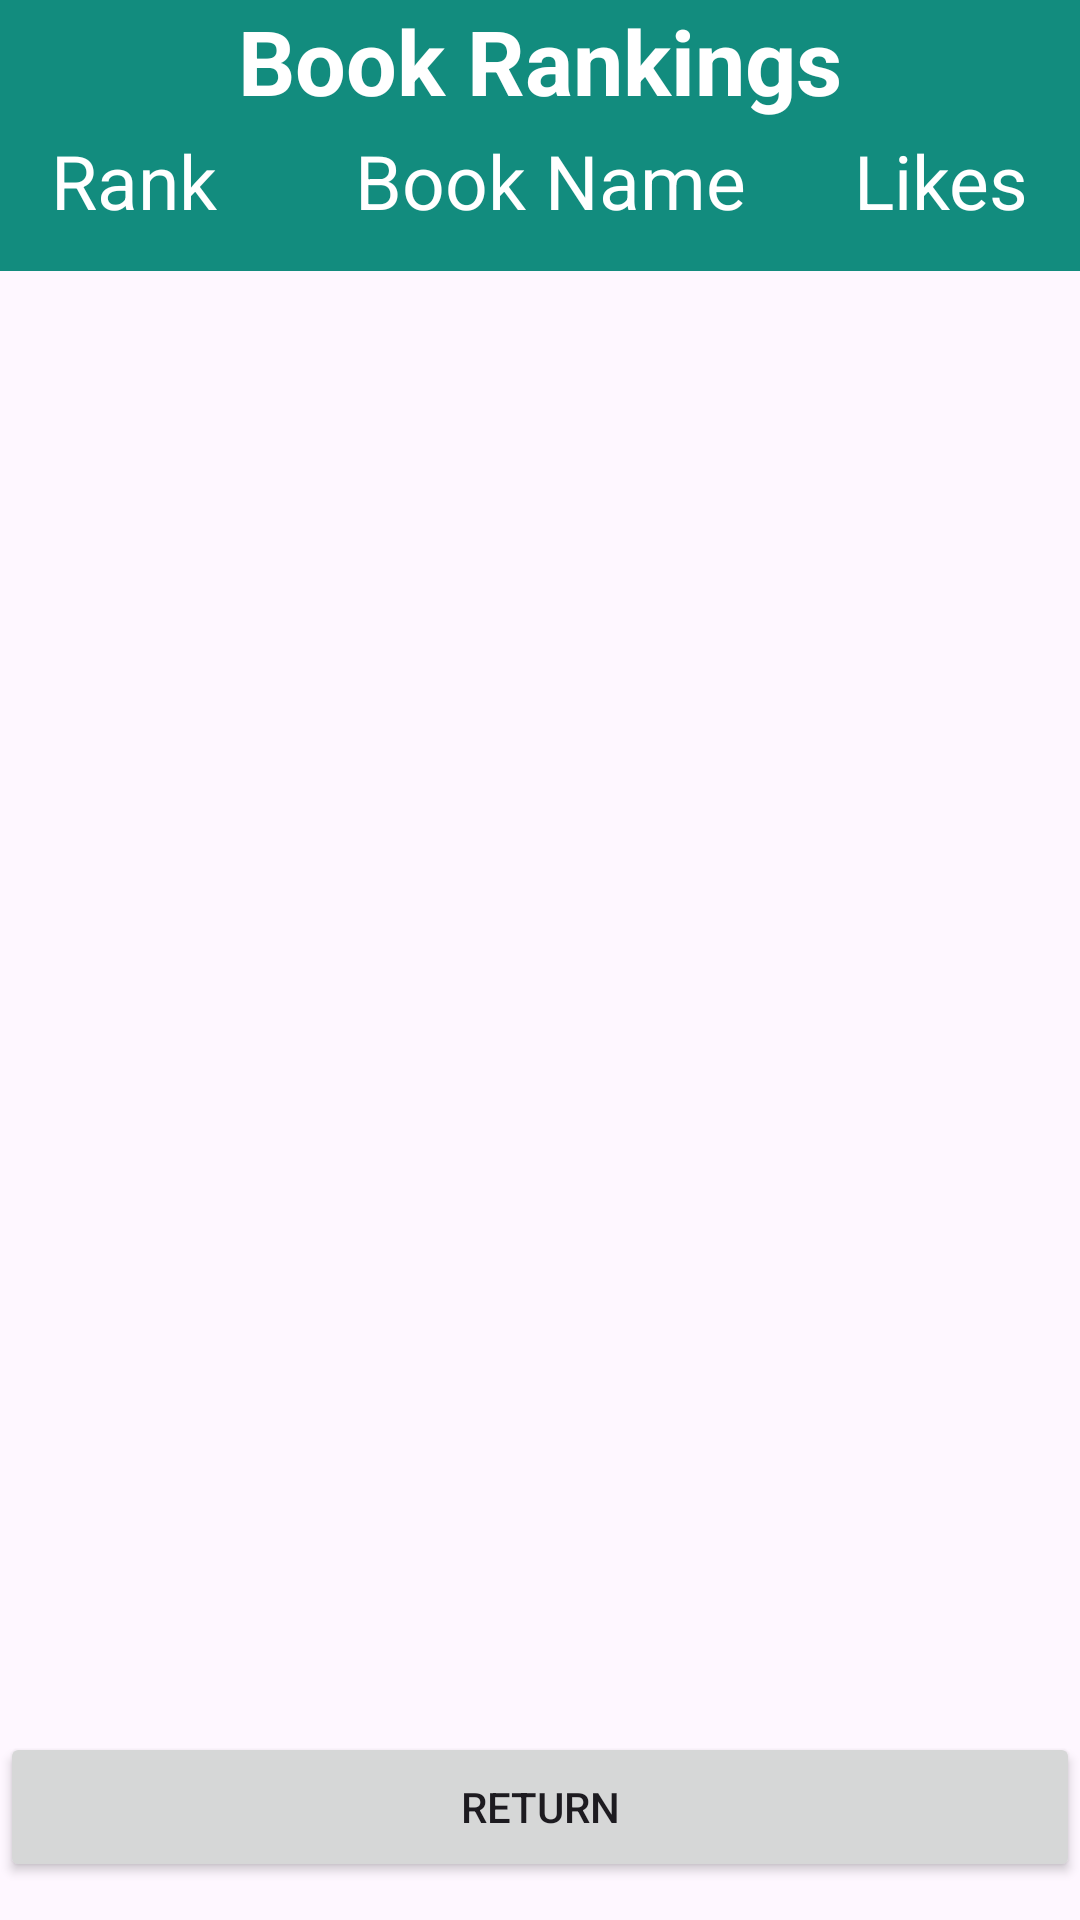

This screen was rendered from an Android layout file. Write that file and the resources it references.
<!-- AndroidManifest.xml: application theme Base.Theme.WhatsappClone -->
<!-- res/layout/activity_rank.xml -->
<?xml version="1.0" encoding="utf-8"?>
<androidx.constraintlayout.widget.ConstraintLayout xmlns:android="http://schemas.android.com/apk/res/android"
    xmlns:app="http://schemas.android.com/apk/res-auto"
    xmlns:tools="http://schemas.android.com/tools"
    android:id="@+id/main"
    android:layout_width="match_parent"
    android:layout_height="match_parent"
    tools:context=".RankActivity">

    <TextView
        android:id="@+id/textView2"
        android:layout_width="match_parent"
        android:layout_height="wrap_content"
        android:background="@color/colorPrimary"
        android:gravity="center_horizontal"
        android:text="Book Rankings"
        android:textColor="@color/white"
        android:textSize="30sp"
        android:textStyle="bold"
        app:layout_constraintBottom_toBottomOf="parent"
        app:layout_constraintEnd_toEndOf="parent"
        app:layout_constraintHorizontal_bias="0.0"
        app:layout_constraintStart_toStartOf="parent"
        app:layout_constraintTop_toTopOf="parent"
        app:layout_constraintVertical_bias="0.0" />

    <LinearLayout
        android:id="@+id/linearLayout2"
        android:layout_width="match_parent"
        android:layout_height="50dp"
        android:background="@color/colorPrimary"
        android:orientation="horizontal"
        android:weightSum="6"
        app:layout_constraintBottom_toBottomOf="parent"
        app:layout_constraintEnd_toEndOf="parent"
        app:layout_constraintHorizontal_bias="1.0"
        app:layout_constraintStart_toStartOf="parent"
        app:layout_constraintTop_toBottomOf="@+id/textView2"
        app:layout_constraintVertical_bias="0.0">

        <TextView
            android:layout_width="wrap_content"
            android:layout_height="40dp"
            android:gravity="center"
            android:layout_marginLeft="10dp"
            android:layout_weight="1"
            android:text="Rank"
            android:textColor="@color/white"
            android:textSize="25sp" />

        <TextView
            android:layout_width="wrap_content"
            android:layout_height="40dp"
            android:gravity="center"
            android:layout_marginLeft="10dp"
            android:layout_weight="4"
            android:text="Book Name"
            android:textColor="@color/white"
            android:textSize="25sp" />

        <TextView
            android:layout_width="wrap_content"
            android:layout_height="40dp"
            android:gravity="center"
            android:layout_marginRight="10dp"
            android:layout_weight="1"
            android:text="Likes"
            android:textColor="@color/white"
            android:textSize="25sp" />

    </LinearLayout>

    <androidx.recyclerview.widget.RecyclerView
        android:id="@+id/rankRecyclerView"
        android:layout_width="match_parent"
        android:layout_height="0dp"
        app:layoutManager="androidx.recyclerview.widget.LinearLayoutManager"
        app:layout_constraintBottom_toBottomOf="parent"
        app:layout_constraintEnd_toEndOf="parent"
        app:layout_constraintHorizontal_bias="0.0"
        app:layout_constraintStart_toStartOf="parent"
        app:layout_constraintTop_toBottomOf="@+id/linearLayout2"
        app:layout_constraintVertical_bias="0.151"
        tools:listitem="@layout/rank_item"
        android:visibility="gone"/>

    <LinearLayout
        android:id="@+id/emptyView"
        android:layout_width="match_parent"
        android:layout_height="0dp"
        android:gravity="center"
        android:orientation="vertical"
        app:layout_constraintBottom_toBottomOf="parent"
        app:layout_constraintEnd_toEndOf="parent"
        app:layout_constraintHorizontal_bias="0.0"
        app:layout_constraintStart_toStartOf="parent"
        app:layout_constraintTop_toBottomOf="@+id/linearLayout2"
        app:layout_constraintVertical_bias="0.151"
        android:visibility="gone">

        <ImageView
            android:layout_width="200dp"
            android:layout_height="200dp"
            android:src="@drawable/not_avail"/>

        <TextView
            android:id="@+id/emptyMessage"
            android:layout_width="wrap_content"
            android:layout_height="wrap_content"
            android:text="No books currently😔"
            android:textSize="20sp"
            android:textStyle="bold"
            android:padding="16dp"/>
    </LinearLayout>

    <Button
        android:id="@+id/backBtn"
        android:layout_width="match_parent"
        android:layout_height="50dp"
        android:text="Return"
        app:layout_constraintBottom_toBottomOf="parent"
        app:layout_constraintEnd_toEndOf="parent"
        app:layout_constraintHorizontal_bias="1.0"
        app:layout_constraintStart_toStartOf="parent"
        app:layout_constraintTop_toBottomOf="@+id/textView2"
        app:layout_constraintVertical_bias="0.977" />


</androidx.constraintlayout.widget.ConstraintLayout>
<!-- res/layout/rank_item.xml (included above) -->
<?xml version="1.0" encoding="utf-8"?>
<LinearLayout xmlns:android="http://schemas.android.com/apk/res/android"
    android:layout_width="match_parent"
    android:layout_height="60dp"
    xmlns:app="http://schemas.android.com/apk/res-auto"
    android:orientation="horizontal"
    android:weightSum="6">

    <androidx.cardview.widget.CardView
        android:layout_width="match_parent"
        android:layout_height="50dp"
        app:cardCornerRadius="3dp"
        app:cardElevation="5dp"
        android:layout_marginLeft="3dp"
        android:layout_marginRight="3dp"
        android:layout_marginTop="2dp"
        android:layout_marginBottom="2dp">
        <LinearLayout
            android:layout_width="match_parent"
            android:layout_height="match_parent"
            android:orientation="horizontal"
            android:gravity="center_vertical">

            <TextView
                android:id="@+id/sNo"
                android:layout_width="wrap_content"
                android:layout_height="40dp"
                android:textSize="20sp"
                android:gravity="center"
                android:layout_marginStart="10dp"
                android:text="rank"
                android:textColor="@color/colorPrimary"
                android:layout_weight="1"/>

            <TextView
                android:id="@+id/bkName"
                android:layout_width="wrap_content"
                android:layout_height="40dp"
                android:textSize="20sp"
                android:gravity="center"
                android:layout_marginStart="10dp"
                android:text="book name"
                android:textColor="@color/colorPrimary"
                android:layout_weight="4"/>

            <TextView
                android:id="@+id/tLikes"
                android:layout_width="wrap_content"
                android:layout_height="40dp"
                android:textSize="20sp"
                android:text="likes"
                android:layout_marginStart="10dp"
                android:textColor="@color/colorPrimary"
                android:gravity="center"
                android:layout_weight="1"/>

        </LinearLayout>

    </androidx.cardview.widget.CardView>

</LinearLayout>
<!-- resources referenced by this layout -->
<resources>
  <color name="colorPrimary">#128C7E</color>
  <color name="white">#FFFFFFFF</color>
  <!-- drawable not_avail: png bitmap (drawable, 47227 bytes) -->
  <style name="Base.Theme.WhatsappClone" parent="Theme.Material3.DayNight.NoActionBar">
          
          
          
          <item name="colorPrimary">@color/colorPrimary</item>
          <item name="colorPrimaryVariant">@color/colorPrimaryDark</item>
          <item name="colorOnPrimary">@color/white</item>
          
          <item name="colorSecondary">@color/colorPrimary</item>
          <item name="colorSecondaryVariant">@color/colorPrimaryDark</item>
          <item name="colorOnSecondary">@color/black</item>
          
          <item name="android:statusBarColor" tools:targetApi="l">?attr/colorPrimaryVariant</item>
  
      </style>
  <color name="colorPrimaryDark">#075E54</color>
  <color name="black">#FF000000</color>
</resources>
